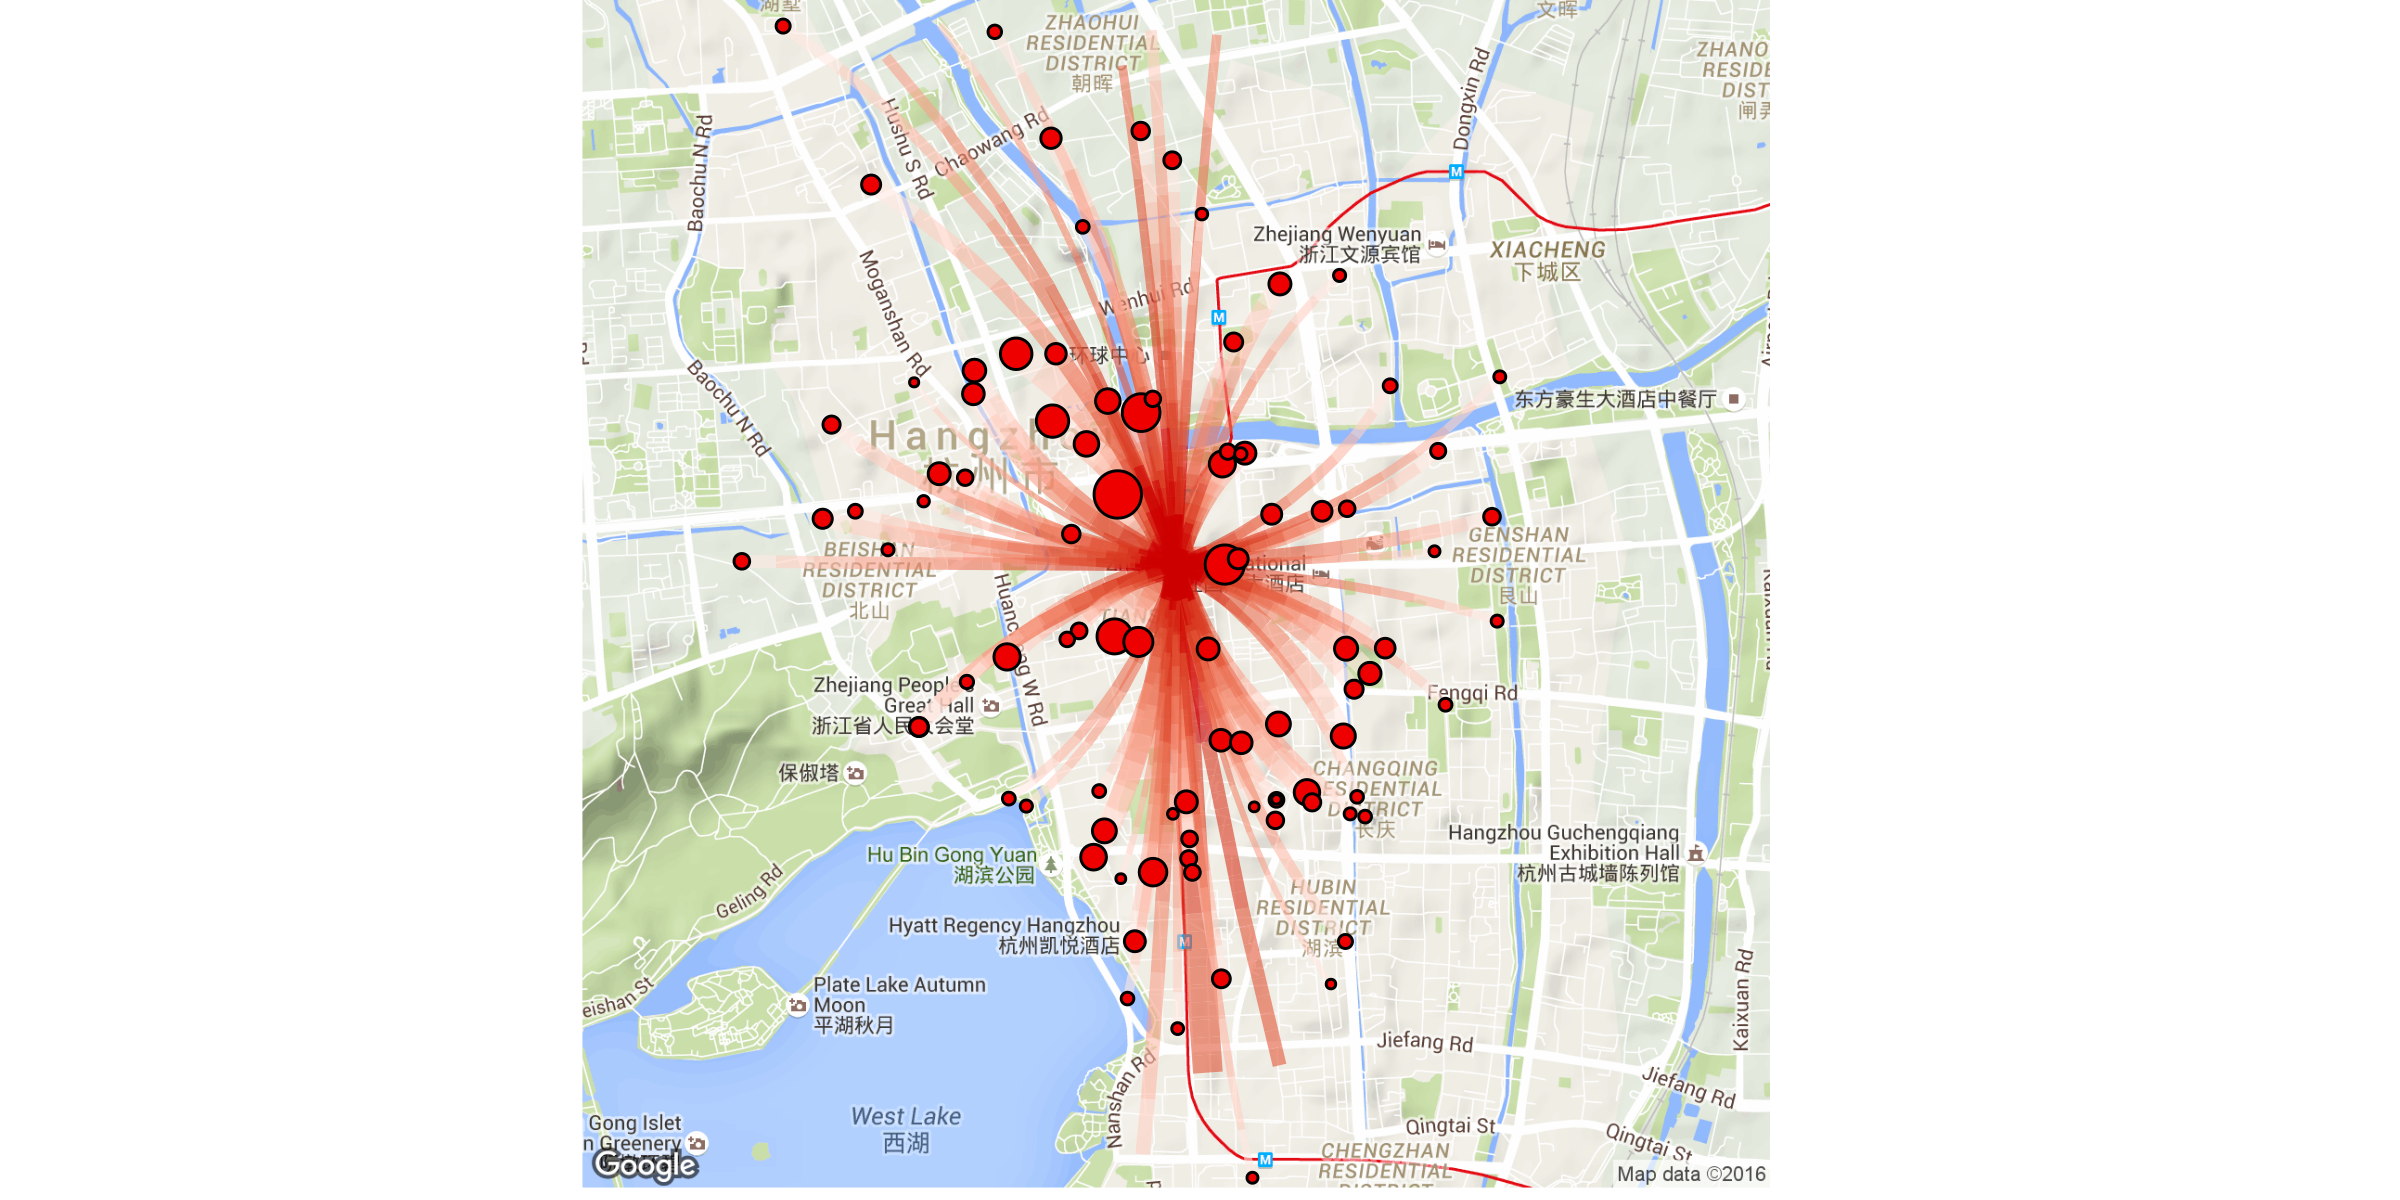

The table this chart was drawn from, first rows:
出发站点经度, 出发站点纬度, 到达站点经度, 到达站点纬度, 权重
120.2, 30.27, 120.2, 30.27, 2043
120.2, 30.27, 120.2, 30.27, 1320
120.2, 30.27, 120.2, 30.28, 1208
120.2, 30.27, 120.2, 30.27, 1015
120.2, 30.27, 120.2, 30.22, 865
120.2, 30.27, 120.2, 30.28, 844
120.2, 30.27, 120.2, 30.28, 795
120.2, 30.27, 120.2, 30.27, 665
120.2, 30.27, 120.2, 30.26, 587
120.2, 30.27, 120.2, 30.27, 527
120.2, 30.27, 120.2, 30.27, 519
120.2, 30.27, 120.2, 30.26, 500
120.2, 30.27, 120.2, 30.26, 490
120.2, 30.27, 120.2, 30.27, 454
120.2, 30.27, 120.2, 30.28, 453
120.2, 30.27, 120.2, 30.26, 435
120.2, 30.27, 120.2, 30.26, 427
120.2, 30.27, 120.2, 30.26, 426
120.2, 30.27, 120.2, 30.27, 397
120.2, 30.27, 120.2, 30.28, 377
120.2, 30.27, 120.2, 30.27, 362
120.2, 30.27, 120.2, 30.26, 355
120.2, 30.27, 120.2, 30.28, 355
120.2, 30.27, 120.2, 30.27, 355
120.2, 30.27, 120.2, 30.27, 355
120.2, 30.27, 120.2, 30.27, 354
120.2, 30.27, 120.2, 30.26, 346
120.2, 30.27, 120.2, 30.28, 344
120.2, 30.27, 120.2, 30.26, 343
120.2, 30.27, 120.2, 30.25, 319
120.2, 30.27, 120.2, 30.28, 307
120.2, 30.27, 120.2, 30.29, 302
120.2, 30.27, 120.2, 30.27, 291
120.2, 30.27, 120.2, 30.27, 289
120.2, 30.27, 120.2, 30.27, 287
120.2, 30.27, 120.2, 30.27, 282
120.2, 30.27, 120.1, 30.27, 267
120.2, 30.27, 120.2, 30.26, 265
120.2, 30.27, 120.1, 30.28, 264
120.2, 30.27, 120.2, 30.26, 247
120.2, 30.27, 120.2, 30.26, 240
120.2, 30.27, 120.2, 30.28, 238
120.2, 30.27, 120.2, 30.25, 234
120.2, 30.27, 120.2, 30.27, 226
120.2, 30.27, 120.2, 30.29, 226
120.2, 30.27, 120.2, 30.24, 221
120.2, 30.27, 120.2, 30.26, 219
120.2, 30.27, 120.1, 30.28, 217
120.2, 30.27, 120.2, 30.22, 211
120.2, 30.27, 120.2, 30.29, 211
120.2, 30.27, 120.2, 30.27, 207
120.2, 30.27, 120.2, 30.26, 204
120.2, 30.27, 120.2, 30.26, 195
120.2, 30.27, 120.2, 30.27, 189
120.2, 30.27, 120.2, 30.26, 188
120.2, 30.27, 120.2, 30.26, 188
120.2, 30.27, 120.2, 30.27, 187
120.2, 30.27, 120.1, 30.27, 186
120.2, 30.27, 120.2, 30.28, 184
120.2, 30.27, 120.2, 30.27, 184
... 40 more rows
